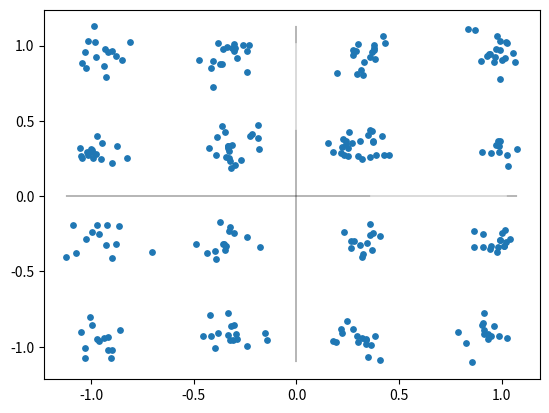

Source code (Python):
import numpy as np
import matplotlib.pyplot as plt

n_fft = 256
Q = 4
b = np.random.randint(0, 2, size = n_fft * Q)

#Модуляция

signal = ((1-2*b[::4])*(2-(1-2*b[2::4]))+1j*(1-2*b[1::4])*(2-(1-2*b[3::4])))*(1/np.sqrt(10))

#ОБПФ

opf = np.fft.ifft(signal, norm='ortho')

#Шум

snr = 100
power_signal = 1
power_noise = power_signal/snr
average = 0
standart_deviation = np.sqrt(power_noise)
num_samples = len(opf)

noise_re = np.random.normal(average,standart_deviation,size=num_samples) 
noise_im = np.random.normal(average,standart_deviation,size=num_samples) 

noise = noise_re+1j*noise_im
noise *= 1/np.sqrt(2)


#Сложение шума и ОПФ

noisy_opf = opf + noise

#ППФ
modulated = np.fft.fft(noisy_opf, norm='ortho')
plt.figure()
plt.plot(np.real(modulated),np.zeros(len(modulated)), color='black', linewidth=0.2)
plt.plot(np.zeros(len(modulated)),np.imag(modulated), color='black', linewidth=0.2)
plt.scatter(np.real(modulated),np.imag(modulated), s = 15)
#plt.ylim(-2.0,2.0)
#plt.xlim(-2.0,2.0)

plt.show()